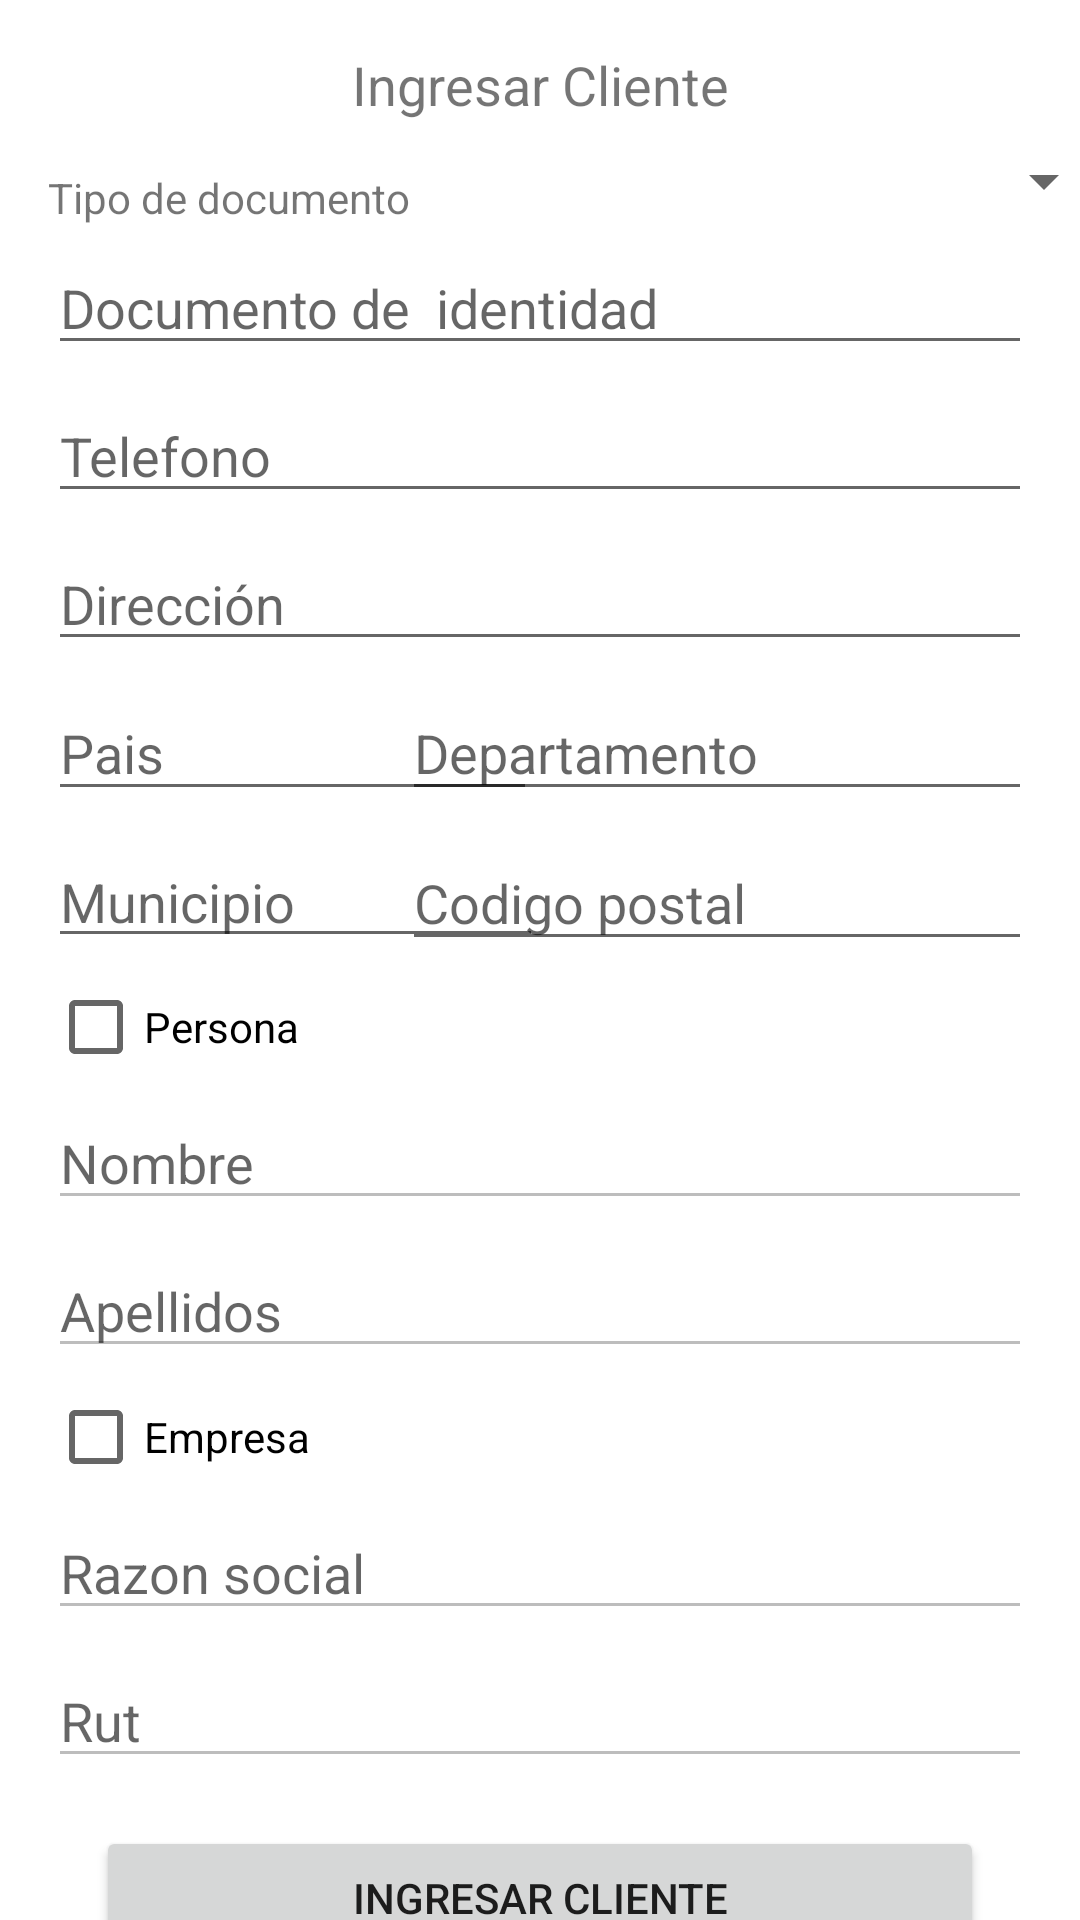

Write the Android layout XML for this screen, with the resource values it uses.
<!-- AndroidManifest.xml: application theme Theme.BillE -->
<!-- res/layout/activity_ingresar_cliente.xml -->
<?xml version="1.0" encoding="utf-8"?>
<androidx.constraintlayout.widget.ConstraintLayout xmlns:android="http://schemas.android.com/apk/res/android"
    xmlns:app="http://schemas.android.com/apk/res-auto"
    xmlns:tools="http://schemas.android.com/tools"
    android:layout_width="match_parent"
    android:layout_height="match_parent"
    tools:context=".view.IngresarClienteActivity">

    <TextView
        android:id="@+id/textView8"
        android:layout_width="wrap_content"
        android:layout_height="wrap_content"
        android:layout_marginTop="16dp"
        android:text="Ingresar Cliente"
        android:textSize="18sp"
        app:layout_constraintEnd_toEndOf="parent"
        app:layout_constraintStart_toStartOf="parent"
        app:layout_constraintTop_toTopOf="parent" />

    <TextView
        android:id="@+id/textView9"
        android:layout_width="wrap_content"
        android:layout_height="wrap_content"
        android:layout_marginStart="16dp"
        android:layout_marginTop="16dp"
        android:text="Tipo de documento"
        app:layout_constraintStart_toStartOf="parent"
        app:layout_constraintTop_toBottomOf="@+id/textView8" />

    <Spinner
        android:id="@+id/spinner2"
        android:layout_width="245dp"
        android:layout_height="0dp"
        android:layout_marginTop="8dp"
        app:layout_constraintEnd_toEndOf="parent"
        app:layout_constraintHorizontal_bias="0.448"
        app:layout_constraintStart_toEndOf="@+id/textView9"
        app:layout_constraintTop_toBottomOf="@+id/textView8" />

    <EditText
        android:id="@+id/DocumentoTextNumber"
        android:layout_width="0dp"
        android:layout_height="wrap_content"
        android:layout_marginStart="16dp"
        android:layout_marginTop="8dp"
        android:layout_marginEnd="16dp"
        android:ems="10"
        android:hint="Documento de  identidad"
        android:inputType="number"
        app:layout_constraintEnd_toEndOf="parent"
        app:layout_constraintStart_toStartOf="parent"
        app:layout_constraintTop_toBottomOf="@+id/spinner2" />

    <EditText
        android:id="@+id/TelefonoTextNumber"
        android:layout_width="0dp"
        android:layout_height="wrap_content"
        android:layout_marginStart="16dp"
        android:layout_marginTop="8dp"
        android:layout_marginEnd="16dp"
        android:ems="10"
        android:hint="Telefono"
        android:inputType="number"
        app:layout_constraintEnd_toEndOf="parent"
        app:layout_constraintHorizontal_bias="0.0"
        app:layout_constraintStart_toStartOf="parent"
        app:layout_constraintTop_toBottomOf="@+id/DocumentoTextNumber" />

    <EditText
        android:id="@+id/NombreTextNumber"
        android:layout_width="0dp"
        android:layout_height="wrap_content"
        android:layout_marginStart="16dp"
        android:layout_marginTop="8dp"
        android:layout_marginEnd="16dp"
        android:ems="10"
        android:hint="Nombre"
        android:enabled="false"
        app:layout_constraintEnd_toEndOf="parent"
        app:layout_constraintHorizontal_bias="0.0"
        app:layout_constraintStart_toStartOf="parent"
        app:layout_constraintTop_toBottomOf="@+id/PersonacheckBox" />

    <EditText
        android:id="@+id/RazonSocialTextNumber"
        android:layout_width="0dp"
        android:layout_height="wrap_content"
        android:layout_marginStart="16dp"
        android:layout_marginTop="8dp"
        android:layout_marginEnd="16dp"
        android:enabled="false"
        android:ems="10"
        android:hint="Razon social"
        app:layout_constraintEnd_toEndOf="parent"
        app:layout_constraintHorizontal_bias="0.0"
        app:layout_constraintStart_toStartOf="parent"
        app:layout_constraintTop_toBottomOf="@+id/EmpresacheckBox" />

    <EditText
        android:id="@+id/RutTextNumber"
        android:layout_width="0dp"
        android:layout_height="wrap_content"
        android:layout_marginStart="16dp"
        android:layout_marginTop="8dp"
        android:layout_marginEnd="16dp"
        android:enabled="false"
        android:ems="10"
        android:hint="Rut"
        app:layout_constraintEnd_toEndOf="parent"
        app:layout_constraintHorizontal_bias="0.0"
        app:layout_constraintStart_toStartOf="parent"
        app:layout_constraintTop_toBottomOf="@+id/RazonSocialTextNumber" />

    <EditText
        android:id="@+id/ApellidosTextNumber"
        android:layout_width="0dp"
        android:layout_height="wrap_content"
        android:layout_marginStart="16dp"
        android:layout_marginTop="8dp"
        android:layout_marginEnd="16dp"
        android:ems="10"
        android:enabled="false"
        android:hint="Apellidos"
        app:layout_constraintEnd_toEndOf="parent"
        app:layout_constraintHorizontal_bias="0.0"
        app:layout_constraintStart_toStartOf="parent"
        app:layout_constraintTop_toBottomOf="@+id/NombreTextNumber" />

    <EditText
        android:id="@+id/DireccionTextNumber"
        android:layout_width="0dp"
        android:layout_height="wrap_content"
        android:layout_marginStart="16dp"
        android:layout_marginTop="8dp"
        android:layout_marginEnd="16dp"
        android:ems="10"
        android:hint="Dirección"
        app:layout_constraintEnd_toEndOf="parent"
        app:layout_constraintHorizontal_bias="0.0"
        app:layout_constraintStart_toStartOf="parent"
        app:layout_constraintTop_toBottomOf="@+id/TelefonoTextNumber" />

    <EditText
        android:id="@+id/PaisTextNumber"
        android:layout_width="163dp"
        android:layout_height="42dp"
        android:layout_marginStart="16dp"
        android:layout_marginTop="8dp"
        android:ems="10"
        android:hint="Pais"
        app:layout_constraintStart_toStartOf="parent"
        app:layout_constraintTop_toBottomOf="@+id/DireccionTextNumber" />

    <EditText
        android:id="@+id/DepartamentoTextNumber"
        android:layout_width="0dp"
        android:layout_height="42dp"
        android:layout_marginEnd="16dp"
        android:ems="10"
        android:hint="Departamento"
        app:layout_constraintEnd_toEndOf="parent"
        app:layout_constraintTop_toTopOf="@+id/PaisTextNumber" />

    <EditText
        android:id="@+id/MunicipioTextNumber"
        android:layout_width="165dp"
        android:layout_height="41dp"
        android:layout_marginStart="16dp"
        android:layout_marginTop="8dp"
        android:ems="10"
        android:hint="Municipio"
        app:layout_constraintStart_toStartOf="parent"
        app:layout_constraintTop_toBottomOf="@+id/PaisTextNumber" />

    <EditText
        android:id="@+id/CodigoPostalTextNumber"
        android:layout_width="0dp"
        android:layout_height="42dp"
        android:layout_marginTop="8dp"
        android:layout_marginEnd="16dp"
        android:ems="10"
        android:hint="Codigo postal"
        android:inputType="number"
        app:layout_constraintEnd_toEndOf="parent"
        app:layout_constraintTop_toBottomOf="@+id/DepartamentoTextNumber" />

    <CheckBox
        android:id="@+id/PersonacheckBox"
        android:layout_width="97dp"
        android:layout_height="30dp"
        android:layout_marginStart="16dp"
        android:layout_marginTop="8dp"
        android:text="Persona"
        app:layout_constraintStart_toStartOf="parent"
        app:layout_constraintTop_toBottomOf="@+id/MunicipioTextNumber" />

    <CheckBox
        android:id="@+id/EmpresacheckBox"
        android:layout_width="wrap_content"
        android:layout_height="30dp"
        android:layout_marginStart="16dp"
        android:layout_marginTop="8dp"
        android:text="Empresa"
        app:layout_constraintStart_toStartOf="parent"
        app:layout_constraintTop_toBottomOf="@+id/ApellidosTextNumber" />

    <Button
        android:id="@+id/IngresarClientefinalButton"
        android:layout_width="0dp"
        android:layout_height="wrap_content"
        android:layout_marginStart="32dp"
        android:layout_marginTop="16dp"
        android:layout_marginEnd="32dp"
        android:text="Ingresar Cliente"
        app:layout_constraintEnd_toEndOf="parent"
        app:layout_constraintStart_toStartOf="parent"
        app:layout_constraintTop_toBottomOf="@+id/RutTextNumber" />

</androidx.constraintlayout.widget.ConstraintLayout>
<!-- resources referenced by this layout -->
<resources>
  <style name="Theme.BillE" parent="Theme.MaterialComponents.DayNight.DarkActionBar">
          
          <item name="colorPrimary">@color/purple_500</item>
          <item name="colorPrimaryVariant">@color/purple_700</item>
          <item name="colorOnPrimary">@color/white</item>
          
          <item name="colorSecondary">@color/teal_200</item>
          <item name="colorSecondaryVariant">@color/teal_700</item>
          <item name="colorOnSecondary">@color/black</item>
          
          <item name="android:statusBarColor" tools:targetApi="l">?attr/colorPrimaryVariant</item>
          
      </style>
  <!-- not gathered from this repository: default colours our renderer supplied (Android Studio template values) -->
  <color name="purple_500">#FF6200EE</color>
  <color name="purple_700">#FF3700B3</color>
  <color name="teal_200">#FF03DAC5</color>
  <color name="teal_700">#FF018786</color>
  <color name="black">#FF000000</color>
  <color name="white">#FFFFFFFF</color>
</resources>
